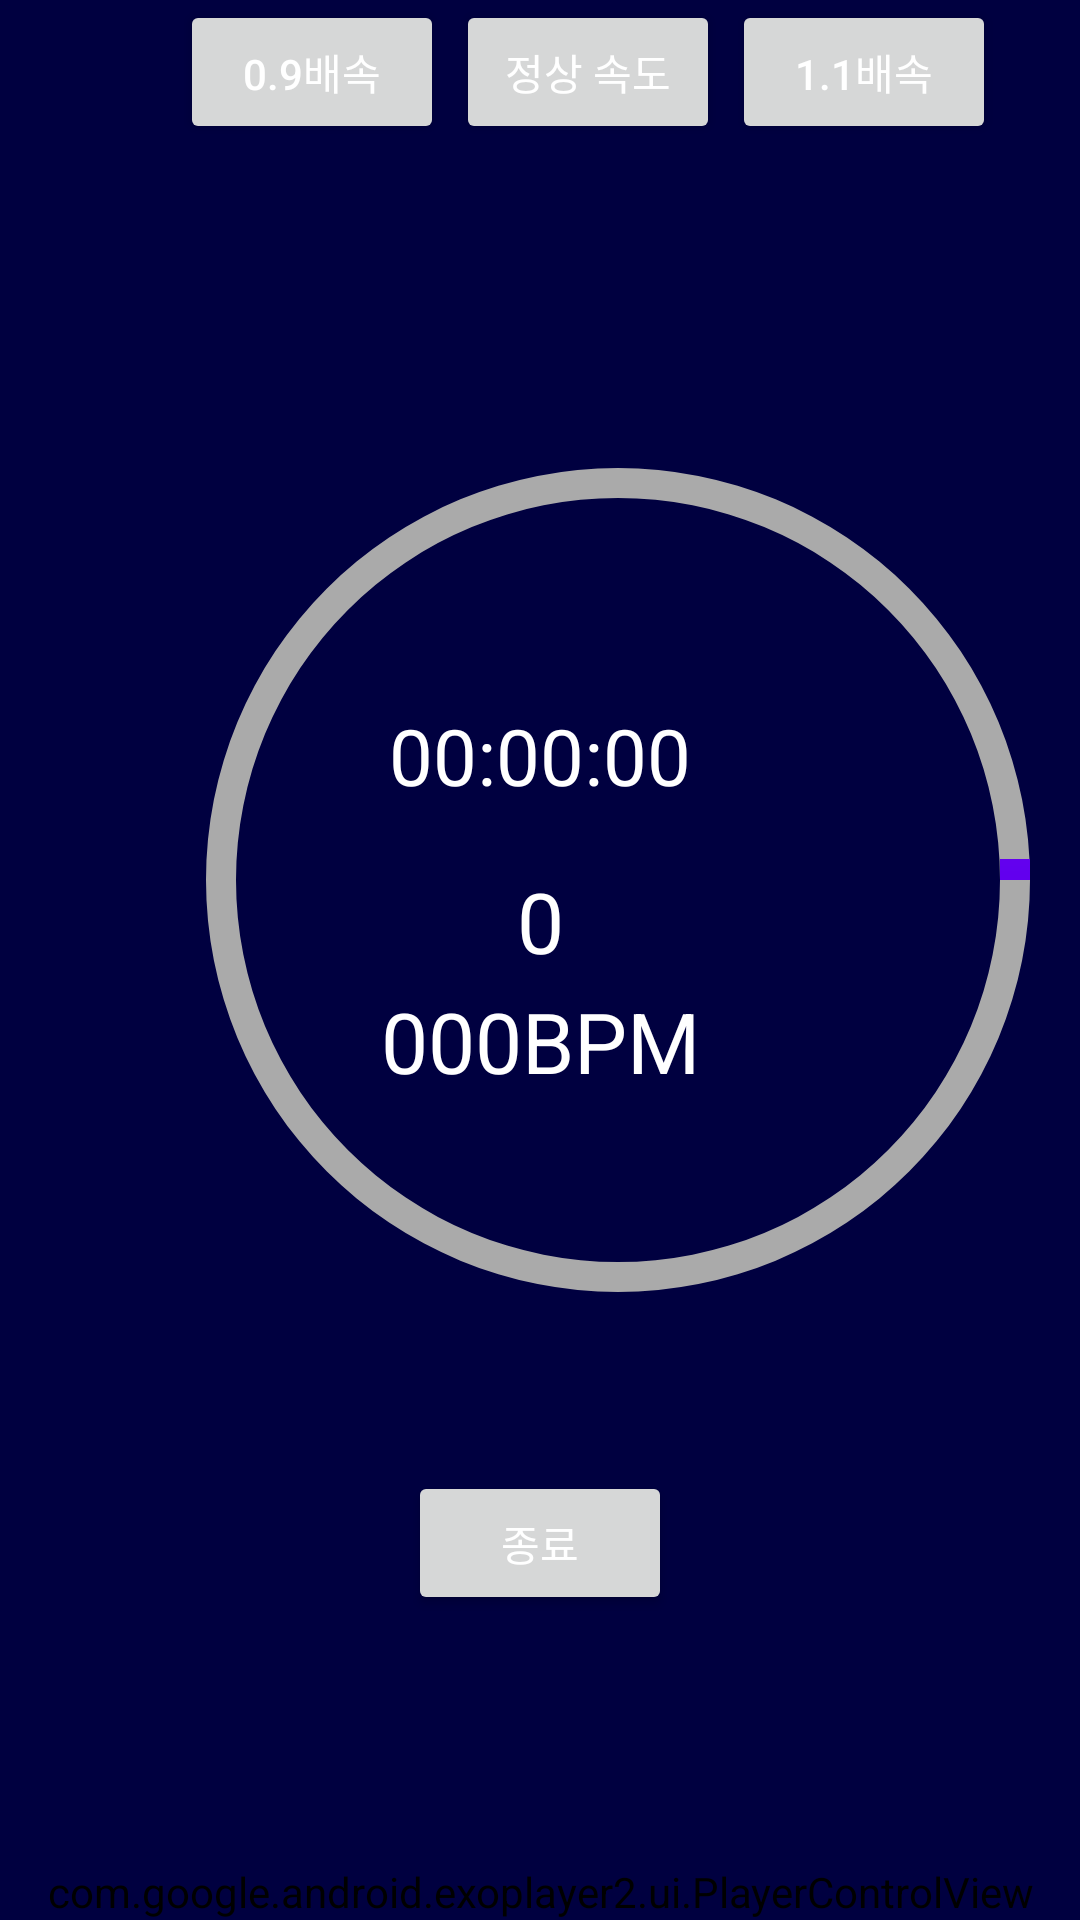

Android layout source for this screen:
<!-- AndroidManifest.xml: application theme Theme.Beatrun -->
<!-- res/layout/activity_pacecontrol.xml -->
<?xml version="1.0" encoding="utf-8"?>
<androidx.constraintlayout.widget.ConstraintLayout xmlns:android="http://schemas.android.com/apk/res/android"
    xmlns:app="http://schemas.android.com/apk/res-auto"
    xmlns:tools="http://schemas.android.com/tools"
    android:layout_width="match_parent"
    android:layout_height="match_parent"
    tools:context=".PaceControl">


    <Button
        android:id="@+id/bt_nrspd"
        android:layout_width="wrap_content"
        android:layout_height="wrap_content"
        android:layout_marginStart="4dp"
        android:text="정상 속도"
        app:layout_constraintStart_toEndOf="@+id/bt_downspd"
        app:layout_constraintTop_toTopOf="parent" />

    <Button
        android:id="@+id/bt_upspd"
        android:layout_width="wrap_content"
        android:layout_height="wrap_content"
        android:layout_marginStart="4dp"
        android:text="1.1배속"
        app:layout_constraintStart_toEndOf="@+id/bt_nrspd"
        app:layout_constraintTop_toTopOf="parent" />

    <Button
        android:id="@+id/bt_downspd"
        android:layout_width="wrap_content"
        android:layout_height="wrap_content"
        android:layout_marginStart="60dp"
        android:text="0.9배속"
        app:layout_constraintStart_toStartOf="parent"
        app:layout_constraintTop_toTopOf="parent" />


    <ProgressBar
        android:id="@+id/progressBar"
        style="?android:attr/progressBarStyle"
        android:layout_width="382dp"
        android:layout_height="396dp"
        android:layout_marginStart="15dp"
        android:layout_marginEnd="15dp"
        android:indeterminateDrawable="@drawable/cpb"
        app:layout_constraintBottom_toBottomOf="@+id/exoPlayerView"
        app:layout_constraintEnd_toEndOf="parent"
        app:layout_constraintHorizontal_bias="0.0"
        app:layout_constraintStart_toStartOf="parent"
        app:layout_constraintTop_toTopOf="parent"
        app:layout_constraintVertical_bias="0.391" />

    <TextView
        android:id="@+id/tv_timer"
        android:layout_width="wrap_content"
        android:layout_height="wrap_content"
        android:layout_marginBottom="310dp"
        android:text="00:00:00"
        android:textSize="26sp"
        app:layout_constraintBottom_toTopOf="@+id/exoPlayerView"
        app:layout_constraintEnd_toEndOf="parent"
        app:layout_constraintStart_toStartOf="parent"
        app:layout_constraintTop_toTopOf="parent"
        app:layout_constraintVertical_bias="0.849" />

    <TextView
        android:id="@+id/tv_step"
        android:layout_width="wrap_content"
        android:layout_height="wrap_content"
        android:text="0"
        android:textSize="28sp"
        app:layout_constraintBottom_toTopOf="@+id/tv_heartbeat"
        app:layout_constraintEnd_toEndOf="parent"
        app:layout_constraintHorizontal_bias="0.5"
        app:layout_constraintStart_toStartOf="parent"
        app:layout_constraintTop_toBottomOf="@+id/tv_timer"
        app:layout_constraintVertical_bias="0.884" />

    <TextView
        android:id="@+id/tv_heartbeat"
        android:layout_width="wrap_content"
        android:layout_height="wrap_content"
        android:text="000BPM"
        android:textSize="28sp"
        app:layout_constraintBottom_toBottomOf="parent"
        app:layout_constraintEnd_toEndOf="parent"
        app:layout_constraintHorizontal_bias="0.5"
        app:layout_constraintStart_toStartOf="parent"
        app:layout_constraintTop_toTopOf="parent"
        app:layout_constraintVertical_bias="0.545" />

    <Button
        android:id="@+id/bt_gomain"
        android:layout_width="wrap_content"
        android:layout_height="wrap_content"
        android:text="종료"
        app:layout_constraintBottom_toBottomOf="parent"
        app:layout_constraintEnd_toEndOf="parent"
        app:layout_constraintStart_toStartOf="parent"
        app:layout_constraintTop_toTopOf="parent"
        app:layout_constraintVertical_bias="0.828" />

    <com.google.android.exoplayer2.ui.PlayerControlView
        android:id="@+id/exoPlayerView"
        android:layout_width="0dp"
        android:layout_height="wrap_content"
        android:layout_gravity="center"
        app:auto_show="true"
        app:controller_layout_id="@layout/custom_control_layout"
        app:fastforward_increment="10000"
        app:layout_constraintBottom_toBottomOf="parent"
        app:layout_constraintEnd_toEndOf="parent"
        app:layout_constraintHorizontal_bias="0.0"
        app:layout_constraintStart_toStartOf="parent"
        app:repeat_toggle_modes="none"
        app:resize_mode="fixed_width"
        app:rewind_increment="10000"
        app:show_timeout="0"
        app:surface_type="surface_view"
        app:use_controller="true" />
</androidx.constraintlayout.widget.ConstraintLayout>
<!-- res/layout/custom_control_layout.xml (included above) -->
<?xml version="1.0" encoding="utf-8"?>
<LinearLayout xmlns:android="http://schemas.android.com/apk/res/android"
    xmlns:app="http://schemas.android.com/apk/res-auto"
    android:layout_width="match_parent"
    android:layout_height="100dp"
    android:orientation="vertical"
    android:layoutDirection="ltr"
    android:layout_gravity="bottom">

    <LinearLayout
        android:layout_width="match_parent"
        android:layout_height="wrap_content"
        android:layout_marginTop="4dp"
        android:gravity="center"
        android:orientation="horizontal">

        <TextView
            android:id="@id/exo_position"
            android:layout_width="wrap_content"
            android:layout_height="wrap_content"
            android:includeFontPadding="false"
            android:paddingLeft="4dp"
            android:paddingRight="4dp"
            android:textColor="#ffffff"
            android:textSize="14sp"
            android:textStyle="bold"/>

        <com.google.android.exoplayer2.ui.DefaultTimeBar
            android:id="@id/exo_progress"
            android:layout_width="0dp"
            android:layout_height="26dp"
            android:layout_weight="1"
            app:played_color="@color/white"
            app:unplayed_color="@android:color/darker_gray"/>

        <TextView
            android:id="@id/exo_duration"
            android:layout_width="wrap_content"
            android:layout_height="wrap_content"
            android:includeFontPadding="false"
            android:paddingLeft="4dp"
            android:paddingRight="4dp"
            android:textColor="@color/white"
            android:textSize="14sp"
            android:textStyle="bold"/>
    </LinearLayout>

    <LinearLayout
        android:layout_width="match_parent"
        android:layout_height="match_parent"
        android:layout_gravity="center"
        android:orientation="horizontal">

        <ImageButton
            android:id="@id/exo_prev"
            android:layout_weight="1"
            style="@style/ExoMediaButton.Previous"
            android:tintMode="src_in" />
        <ImageButton
            android:id="@id/exo_rew"
            android:layout_weight="1"
            style="@style/ExoMediaButton.Rewind"
            android:tintMode="src_in" />
        <ImageButton
            android:id="@id/exo_play"
            android:layout_weight="1"
            style="@style/ExoMediaButton.Play"
            android:tintMode="src_in" />
        <ImageButton
            android:id="@id/exo_pause"
            android:layout_weight="1"
            style="@style/ExoMediaButton.Pause"
            android:tintMode="src_in" />
        <ImageButton
            android:id="@id/exo_ffwd"
            android:layout_weight="1"
            style="@style/ExoMediaButton.FastForward"
            android:tintMode="src_in" />
        <ImageButton
            android:id="@id/exo_next"
            android:layout_weight="1"
            style="@style/ExoMediaButton.Next"
            android:tintMode="src_in" />
    </LinearLayout>

</LinearLayout>
<!-- resources referenced by this layout -->
<resources>
  <!-- drawable cpb (drawable-v24) -->
  <?xml version="1.0" encoding="utf-8"?>
  <layer-list xmlns:android="http://schemas.android.com/apk/res/android">
      <item android:id="@android:id/background">
          <shape
              android:innerRadiusRatio="3"
              android:shape="ring"
              android:useLevel="false"
              android:thickness="10dp">
              <solid android:color="@android:color/darker_gray"/>
          </shape>
      </item>
  
      <item android:id="@android:id/progress">
          <rotate
              android:toDegrees="360"
              android:fromDegrees="0">
  
              <shape android:shape="ring"
                  android:innerRadiusRatio="3"
                  android:useLevel="true"
                  android:thickness="10dp">
  
                  <gradient
                      android:startColor="@color/purple_200"
                      android:endColor="@color/purple_500"
                      android:type="sweep"/>
              </shape>
          </rotate>
      </item>
  </layer-list>
  <style name="Theme.Beatrun" parent="Theme.MaterialComponents.DayNight.DarkActionBar">
          
          <item name="colorPrimary">@color/purple_500</item>
          <item name="colorPrimaryVariant">@color/purple_700</item>
          <item name="colorOnPrimary">@color/white</item>
          
          <item name="colorSecondary">@color/teal_200</item>
          <item name="colorSecondaryVariant">@color/teal_700</item>
          <item name="colorOnSecondary">@color/black</item>
          
          <item name="android:statusBarColor" tools:targetApi="l">?attr/colorPrimaryVariant</item>
          
          <item name="android:background">#000040</item>
          <item name="android:textColor">#FFFFFF</item>
          <item name="windowActionBar">false</item>
          <item name="windowNoTitle">true</item>
      </style>
  <!-- not gathered from this repository: default colours our renderer supplied (Android Studio template values) -->
  <color name="purple_200">#FFBB86FC</color>
  <color name="purple_500">#FF6200EE</color>
  <color name="purple_700">#FF3700B3</color>
  <color name="teal_200">#FF03DAC5</color>
  <color name="teal_700">#FF018786</color>
  <color name="black">#FF000000</color>
  <color name="white">#FFFFFFFF</color>
</resources>
